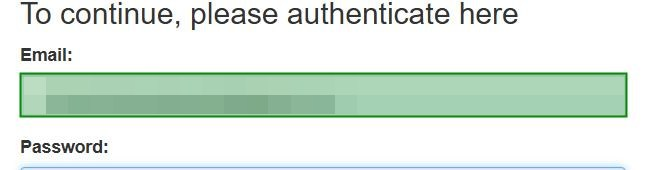
Task: Project dispatcher
Workflow: ACME_Login

Step 1: check the text box 'Email:' in window '*ACME System*' (chrome.exe)

Step 2: type [acmeUsername] into the text box 'Email:' in window '*ACME System*' (chrome.exe) (same screen as step 1)

Step 3: type a value into the text box 'Password:' in window '*ACME System*' (chrome.exe) (no picture)

Step 4: click on the button 'Login' in window '*ACME System*' (chrome.exe) (no picture)

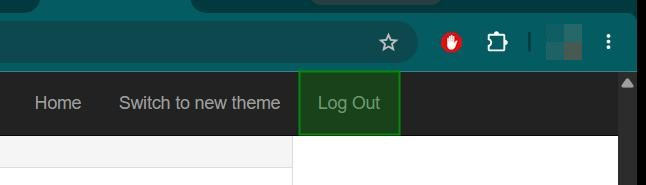
Step 5: check the link in window '*ACME System*' (chrome.exe)
